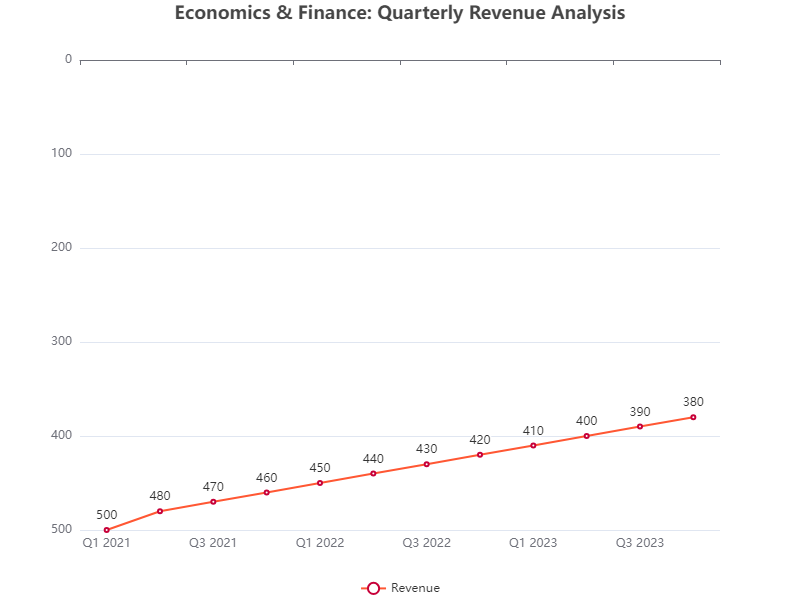

The data file committed next to this chart (first rows):
Category, Value
Q1 2021, 500
Q2 2021, 480
Q3 2021, 470
Q4 2021, 460
Q1 2022, 450
Q2 2022, 440
Q3 2022, 430
Q4 2022, 420
Q1 2023, 410
Q2 2023, 400
Q3 2023, 390
Q4 2023, 380
